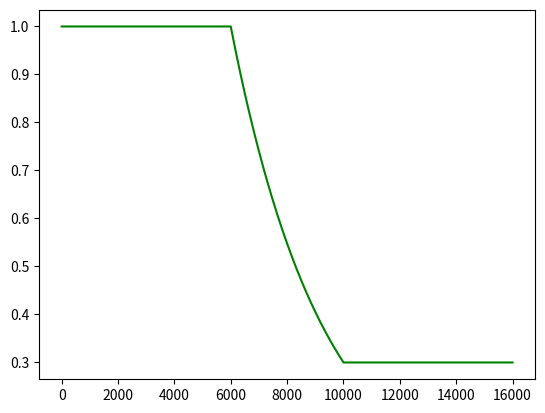

Recreate this plot in Python.
import math
import matplotlib.pyplot as plt
import argparse

parser = argparse.ArgumentParser(description='PyTorch SARNet')
parser.add_argument('--t_last_epoch', default=160, type=int)
parser.add_argument('--t_last', default=1e-2, type=int)
# parser.add_argument('--epochs', default=160, type=int)
parser.add_argument('--t0', default=1, type=int)
parser.add_argument('--dynamic_rate', default=2, type=int)
parser.add_argument('--ta_begin_epoch', default=60, type=int)
parser.add_argument('--ta_last_epoch', default=100, type=int)
parser.add_argument('--target_rate', default=0.3, type=float, metavar='M', help='momentum')
parser.add_argument('--temp', default=0.1, type=float, metavar='M', help='momentum')
parser.add_argument('--temp_scheduler', default='exp', type=str)
args = parser.parse_args()


'''def adjust_gs_temperature(epoch, step, len_epoch, args):
    if epoch >= args.t_last_epoch:
        return args.t_last
    else:
        T_total = args.t_last_epoch * len_epoch
        T_cur = epoch * len_epoch + step
        if args.temp_scheduler == 'exp':
            alpha = math.pow(args.t_last / args.t0, 1 / T_total)
            args.temp = math.pow(alpha, T_cur) * args.t0
        elif args.temp_scheduler == 'linear':
            args.temp = (args.t0 - args.t_last) * (1 - T_cur / T_total) + args.t_last
        else:
            args.temp = 0.5 * (args.t0-args.t_last) * (1 + math.cos(math.pi * T_cur / (T_total))) + args.t_last'''

def adjust_target_rate(epoch, step, len_epoch, args):
    if args.dynamic_rate == 0:
        return args.target_rate
    elif args.dynamic_rate == 1:
        if epoch < args.ta_last_epoch // 2:
            target_rate = 1.0
        else:
            target_rate = args.target_rate
    else:
        if epoch < args.ta_begin_epoch :
            target_rate = 1.0
        # elif epoch < args.ta_begin_epoch + (args.ta_last_epoch-args.ta_begin_epoch)//2:
        #     target_rate = args.target_rate + (1.0 - args.target_rate)/3*2
        elif epoch < args.ta_last_epoch:
            Ta_total = (args.ta_last_epoch-args.ta_begin_epoch)* len_epoch
            Ta_cur = (epoch-args.ta_begin_epoch)* len_epoch + step
            alpha = math.pow(args.target_rate / 1, 1 / Ta_total)
            target_rate = math.pow(alpha, Ta_cur)
            # target_rate = args.target_rate + (1.0 - args.target_rate)/3
        else:
            target_rate = args.target_rate
    return target_rate

temp_list = []
tar_list = []
epochs = 160
for epoch in range(epochs):
    # target = adjust_target_rate(epoch, args)
    # tar_list.append(target)
    len_epoch = 100
    for i in range(len_epoch):
        # adjust_gs_temperature(epoch, i, len_epoch, args)
        # temp_list.append(args.temp)
        target = adjust_target_rate(epoch, i, len_epoch, args)
        tar_list.append(target)

# print(temp_list[80*len_epoch])
x = range(epochs*len_epoch)
plt.plot(x, tar_list, color='green', label='temp')
plt.savefig("tar.jpg")
